Run: headless pygame with SDL's dummy video driver; simulated clock (each Clock.tick advances the game by its frame time, no real sleeping); random seed 0; keys injected as events and as key.get_pressed() state; no mouse input.
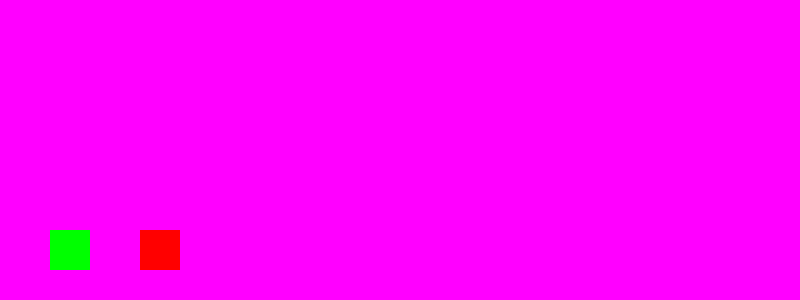
Frame 1 of 4 · flips 1–60 · no input
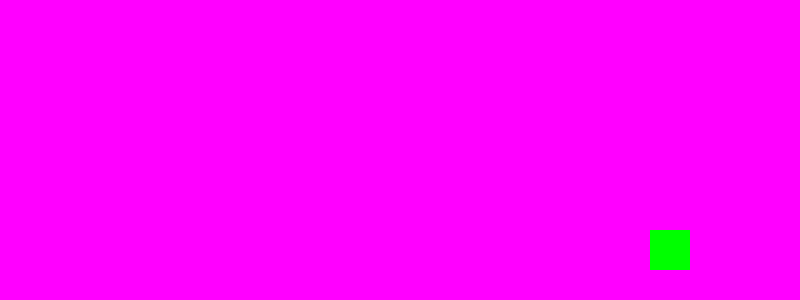
Frame 2 of 4 · flips 61–180 · tapped SPACE, RETURN · held RIGHT (→), D
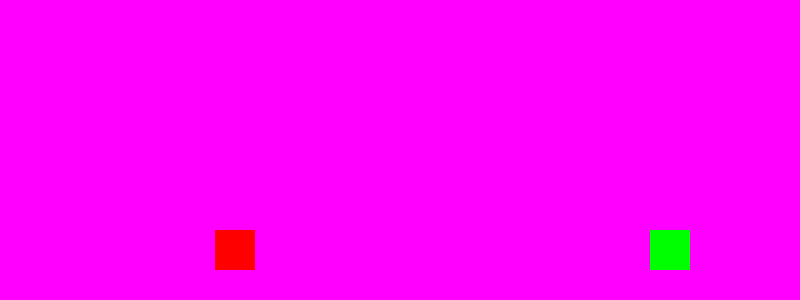
Frame 3 of 4 · flips 181–300 · held DOWN (↓), S
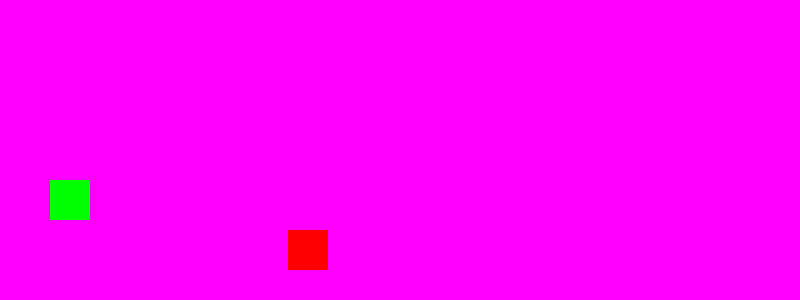
Frame 4 of 4 · flips 301–420 · held LEFT (←), A, UP (↑), W

The pygame program that drew these frames:

import pygame
import sys
import random

pygame.init()

WIDTH,HEIGHT=800,300
win=pygame.display.set_mode((WIDTH,HEIGHT))
pygame.display.set_caption("Stage:4")

WHITE=(255,0,255)
RED=(255,0,0)
GREEN=(0,255,0)
ground_y=230

dino=pygame.Rect(50,230,40,40)
dino_speed=5
clock=pygame.time.Clock()

cactus=pygame.Rect(WIDTH,230,40,40)
cactus_speed=random.randint(5,15)

gravity=1
velocity_y=0
is_jumping= False

running = True
while running:
    clock.tick(60)
    for event in pygame.event.get():
        if event.type == pygame.QUIT:
            pygame.quit()
            sys.exit()
# assigning keys to do some function like move right left up and down 
    keys = pygame.key.get_pressed()

    if keys[pygame.K_LEFT] or keys[pygame.K_a]:
        dino.x -= dino_speed
    if keys[pygame.K_RIGHT] or keys[pygame.K_d]:
        dino.x += dino_speed
    '''if keys[pygame.K_UP]:
        dino.y -= dino_speed
    if keys[pygame.K_DOWN]:
        dino.y += dino_speed'''
    #intiating the jump
    if (keys[pygame.K_SPACE] or keys[pygame.K_UP] or keys[pygame.K_w]) and not is_jumping:
        velocity_y=-15
        is_jumping=True
    
    velocity_y += gravity
    dino.y += velocity_y
    #rest
    if dino.y>=ground_y:
        dino.y=ground_y
        velocity_y=0
        is_jumping=False
    #Restrict the boundries
    if dino.x<0:
        dino.x=0
    if dino.x>WIDTH-dino.width:
        dino.x=WIDTH-dino.width
    if dino.y<0:
        dino.y=0
    if dino.y>HEIGHT-dino.height:
        dino.y=HEIGHT-dino.height
    #movement of obstacle
    cactus.x-=cactus_speed
    if cactus.right<0:
        cactus.x=WIDTH+100
        cactus_speed=random.randint(5,15)

    win.fill(WHITE)                     # Clear screen
    pygame.draw.rect(win, GREEN, dino) # Draw dino
    pygame.draw.rect(win, RED, cactus) # Draw dino
    pygame.display.update()            # Update screen
